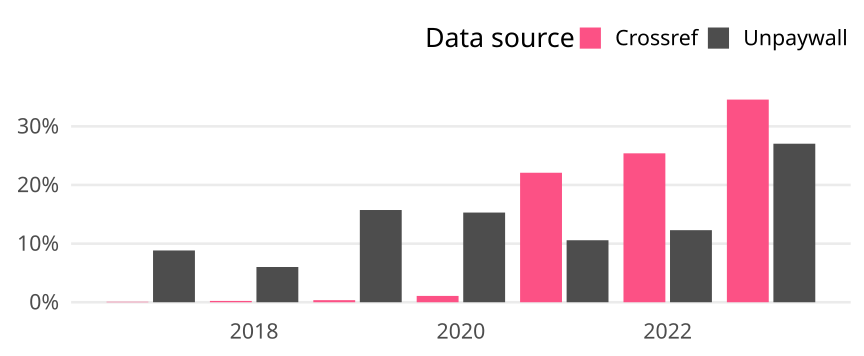

Values plotted in this chart, from the file beside it:
cr_year, cat, article_total, name, oa_articles, oa_share
2017, Germany, 2514, Crossref, 2, 7.955449482895784e-4
2017, Germany, 2514, Unpaywall, 222, 0.08831
2018, Germany, 2679, Crossref, 6, 0.00224
2018, Germany, 2679, Unpaywall, 161, 0.0601
2019, Germany, 2810, Crossref, 10, 0.003559
2019, Germany, 2810, Unpaywall, 442, 0.1573
2020, Germany, 2687, Crossref, 29, 0.01079
2020, Germany, 2687, Unpaywall, 411, 0.153
2021, Germany, 2676, Crossref, 591, 0.2209
2021, Germany, 2676, Unpaywall, 283, 0.1058
2022, Germany, 2327, Crossref, 591, 0.254
2022, Germany, 2327, Unpaywall, 286, 0.1229
2023, Germany, 2060, Crossref, 712, 0.3456
2023, Germany, 2060, Unpaywall, 557, 0.2704
